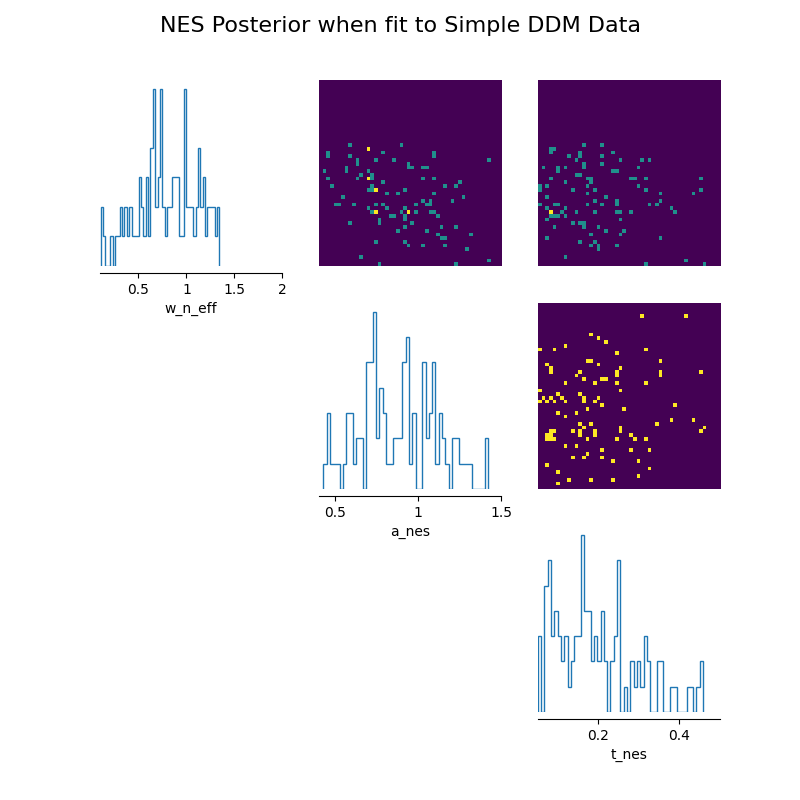

Values plotted in this chart, from the file beside it:
w_n_eff, a_nes, t_nes
0.6534, 0.9369, 0.106
0.9771, 0.6201, 0.2835
1.105, 1.039, 0.16
0.6494, 0.7278, 0.2837
0.7587, 1.026, 0.1879
0.2736, 1.289, 0.2011
0.7329, 1.054, 0.2081
0.6289, 1.125, 0.08212
0.9747, 0.7139, 0.0804
1.009, 1.031, 0.3183
0.8892, 0.6948, 0.3178
0.4728, 0.8661, 0.2652
1.124, 0.9705, 0.09627
1.306, 0.6889, 0.09378
1.26, 0.4611, 0.2337
0.3004, 1.028, 0.2443
1.236, 0.4538, 0.1259
0.1382, 1.422, 0.4185
0.9101, 0.4693, 0.298
0.5033, 1.143, 0.194
0.6428, 0.8999, 0.3919
0.3734, 1.164, 0.352
0.621, 0.8457, 0.102
1.108, 1.025, 0.1157
0.6524, 0.7412, 0.1886
1.33, 0.5946, 0.1621
0.6935, 0.8177, 0.3786
0.8609, 0.9063, 0.05024
0.2073, 0.6541, 0.1137
1.154, 0.632, 0.2093
0.3644, 0.9272, 0.1925
0.5292, 0.5859, 0.132
0.3108, 1.15, 0.1773
0.5046, 1.214, 0.0926
0.7637, 1.072, 0.3555
1.276, 0.7846, 0.1579
1.045, 0.6468, 0.1476
0.6667, 0.9384, 0.08084
0.9881, 1.091, 0.4544
1.174, 0.7484, 0.2498
0.9328, 1.155, 0.1701
1.002, 0.7023, 0.2923
1.123, 0.9389, 0.06797
0.7219, 0.6048, 0.1717
0.4101, 1.32, 0.177
0.6326, 0.9785, 0.2504
1.023, 0.7298, 0.1534
1.129, 0.9408, 0.1601
0.9554, 0.7946, 0.1766
0.6938, 0.7078, 0.076
0.8326, 0.8712, 0.1725
1.203, 0.5953, 0.2074
0.5811, 0.9203, 0.06903
0.7823, 1.213, 0.247
0.8749, 0.738, 0.1365
0.5956, 0.8391, 0.1199
0.7288, 0.9791, 0.05099
0.4807, 0.9093, 0.1627
0.8052, 0.5501, 0.06888
0.8692, 0.7482, 0.4468
... 40 more rows
